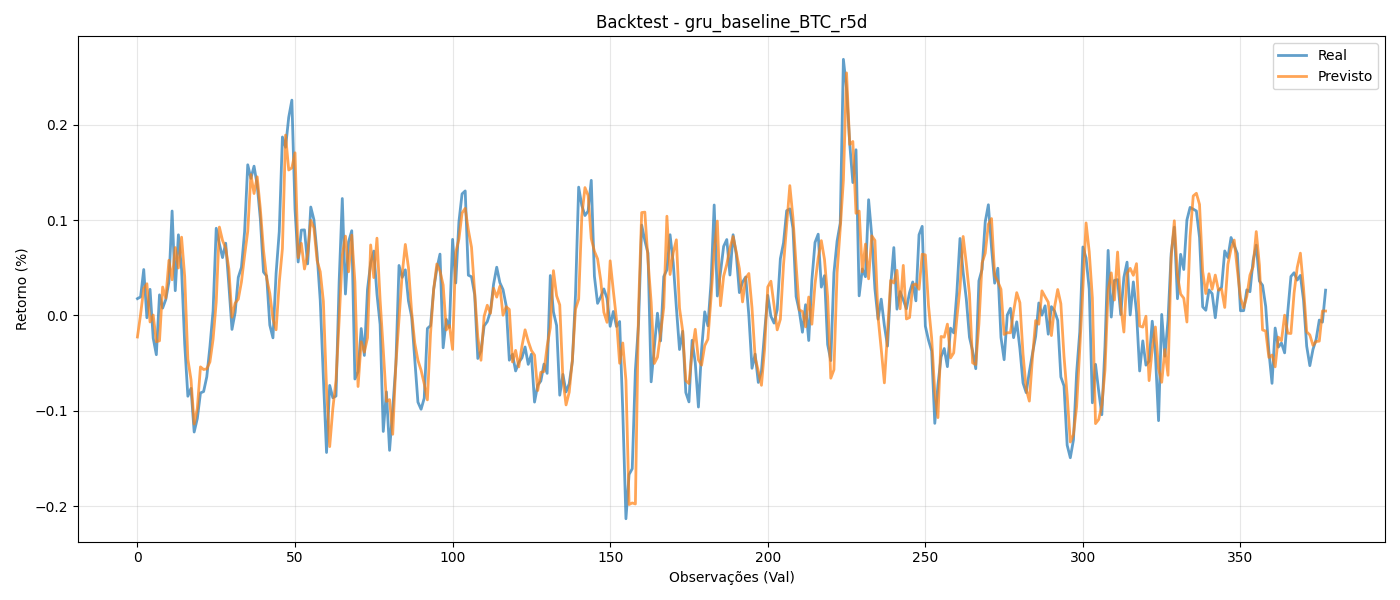

Source data for this figure (header and first rows):
y_true, y_pred
0.0176, -0.02261
0.01945, 0.001029
0.04815, 0.02828
-0.002423, 0.03322
0.02736, -0.00684
-0.02375, 0.0004342
-0.04118, -0.02753
0.02159, -0.02661
0.007679, 0.02978
0.01682, 0.01813
0.03537, 0.05786
0.1095, 0.0374
0.02595, 0.07116
0.08453, 0.04974
0.04835, 0.08206
-0.0301, 0.04052
-0.08472, -0.046
-0.07648, -0.06736
-0.1223, -0.1139
-0.1081, -0.09744
-0.08129, -0.05396
-0.07979, -0.05669
-0.06439, -0.05601
-0.03272, -0.04874
0.004757, -0.02511
0.09139, 0.01401
0.07509, 0.09266
0.06064, 0.07864
0.07574, 0.07047
0.03221, 0.0491
-0.01465, -0.001841
0.00307, 0.01283
0.03995, 0.0171
0.05038, 0.03517
0.08776, 0.06284
0.158, 0.08824
0.1437, 0.1477
0.1565, 0.1278
0.1367, 0.1453
0.101, 0.1116
0.04552, 0.0684
0.04129, 0.0392
-0.01012, 0.0231
-0.02351, -0.003906
0.04429, -0.01503
0.08784, 0.03459
0.1871, 0.06988
0.1763, 0.1891
0.2077, 0.1525
0.2257, 0.1547
0.1112, 0.1705
0.05603, 0.06056
0.08946, 0.07561
0.08969, 0.04867
0.05403, 0.06445
0.1137, 0.09974
0.1003, 0.09167
0.06467, 0.05762
0.01603, 0.04581
-0.06554, 0.01476
... 318 more rows
